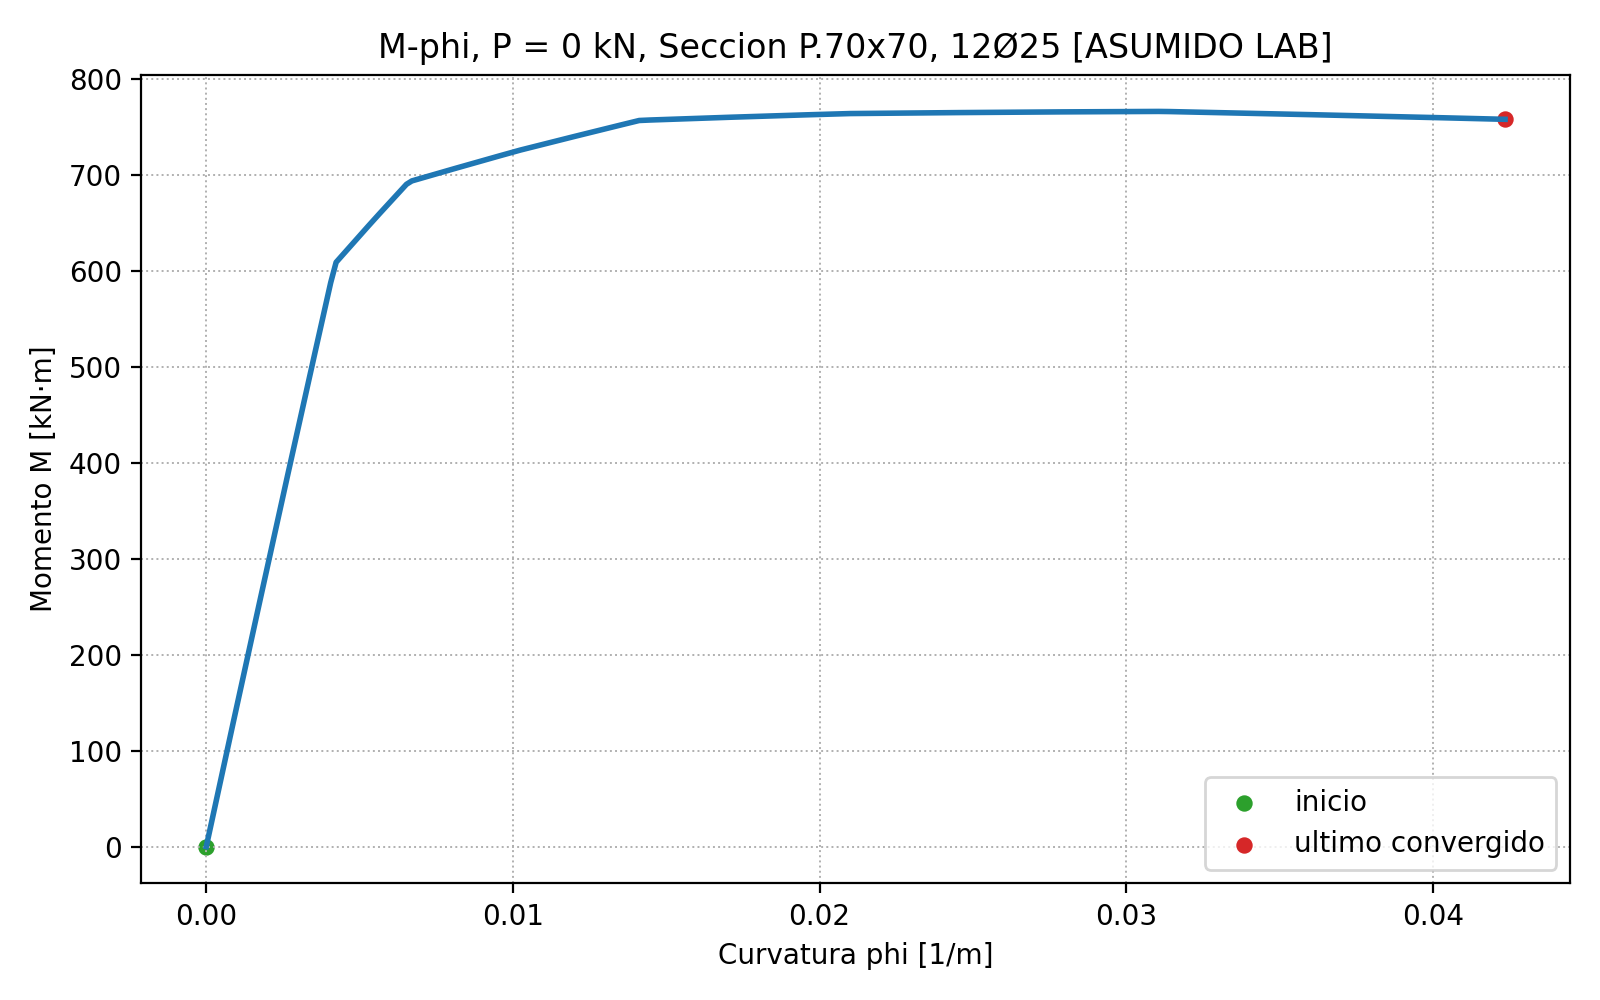

Source data for this figure (header and first rows):
step, curvature_1_per_m, moment_kNm, converged
0, 0.0, 0.0, True
1, 0.0001765, 26.02, True
2, 0.0003529, 52, True
3, 0.0005294, 77.94, True
4, 0.0007059, 103.8, True
5, 0.0008824, 129.7, True
6, 0.001059, 155.5, True
7, 0.001235, 181.3, True
8, 0.001412, 207, True
9, 0.001588, 232.7, True
10, 0.001765, 258.4, True
11, 0.001941, 284, True
12, 0.002118, 309.6, True
13, 0.002294, 335.1, True
14, 0.002471, 360.6, True
15, 0.002647, 386, True
16, 0.002824, 411.4, True
17, 0.003, 436.7, True
18, 0.003176, 462, True
19, 0.003353, 487.3, True
20, 0.003529, 512.5, True
21, 0.003706, 537.6, True
22, 0.003882, 562.7, True
23, 0.004059, 587.8, True
24, 0.004235, 608.9, True
25, 0.004412, 615.3, True
26, 0.004588, 621.7, True
27, 0.004765, 628, True
28, 0.004941, 634.3, True
29, 0.005118, 640.7, True
30, 0.005294, 647, True
31, 0.005471, 653.3, True
32, 0.005647, 659.5, True
33, 0.005824, 665.6, True
34, 0.006, 671.8, True
35, 0.006176, 677.9, True
36, 0.006353, 684, True
37, 0.006529, 690.2, True
38, 0.006706, 693.7, True
39, 0.006882, 695.3, True
40, 0.007059, 697, True
41, 0.007235, 698.6, True
42, 0.007412, 700.2, True
43, 0.007588, 701.8, True
44, 0.007765, 703.5, True
45, 0.007941, 705.1, True
46, 0.008118, 706.7, True
47, 0.008294, 708.3, True
48, 0.008471, 709.9, True
49, 0.008647, 711.5, True
50, 0.008824, 713.1, True
51, 0.009, 714.7, True
52, 0.009176, 716.3, True
53, 0.009353, 717.9, True
54, 0.009529, 719.5, True
55, 0.009706, 721.1, True
56, 0.009882, 722.6, True
57, 0.01006, 724.2, True
58, 0.01024, 725.8, True
59, 0.01041, 727.2, True
... 181 more rows
